Labelled photos from "gtos-mobile", an image-classification folder in faisu07/gtos-mobile. The possible labels are: painting, aluminum, asphalt, brick, cement, cloth, dry leaf, glass, grass, large limestone, leaf, metal cover, moss, paint cover, painting turf, paper, pebble, plastic, plastic cover, root, sand, sandpaper, shale, small limestone, soil, steel, stone asphalt, stone brick, stone cement, turf, wood chips.

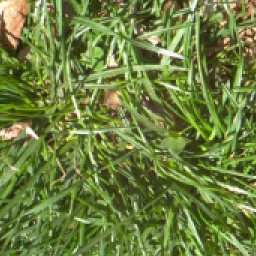
Label: grass

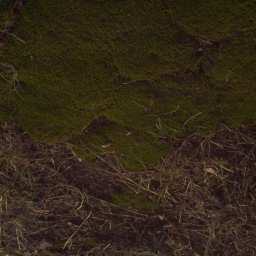
Label: moss

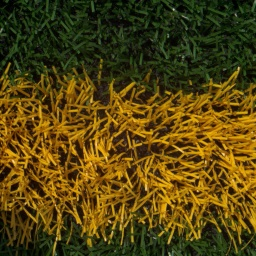
Label: painting turf

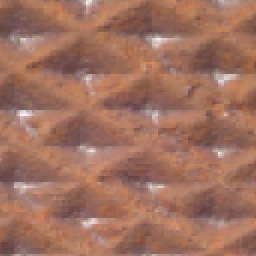
Label: metal cover

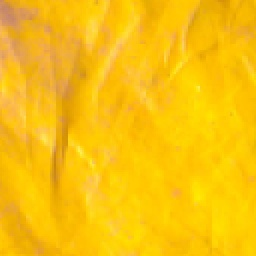
Label: plastic

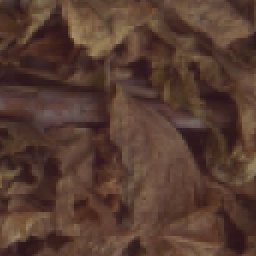
Label: dry leaf
